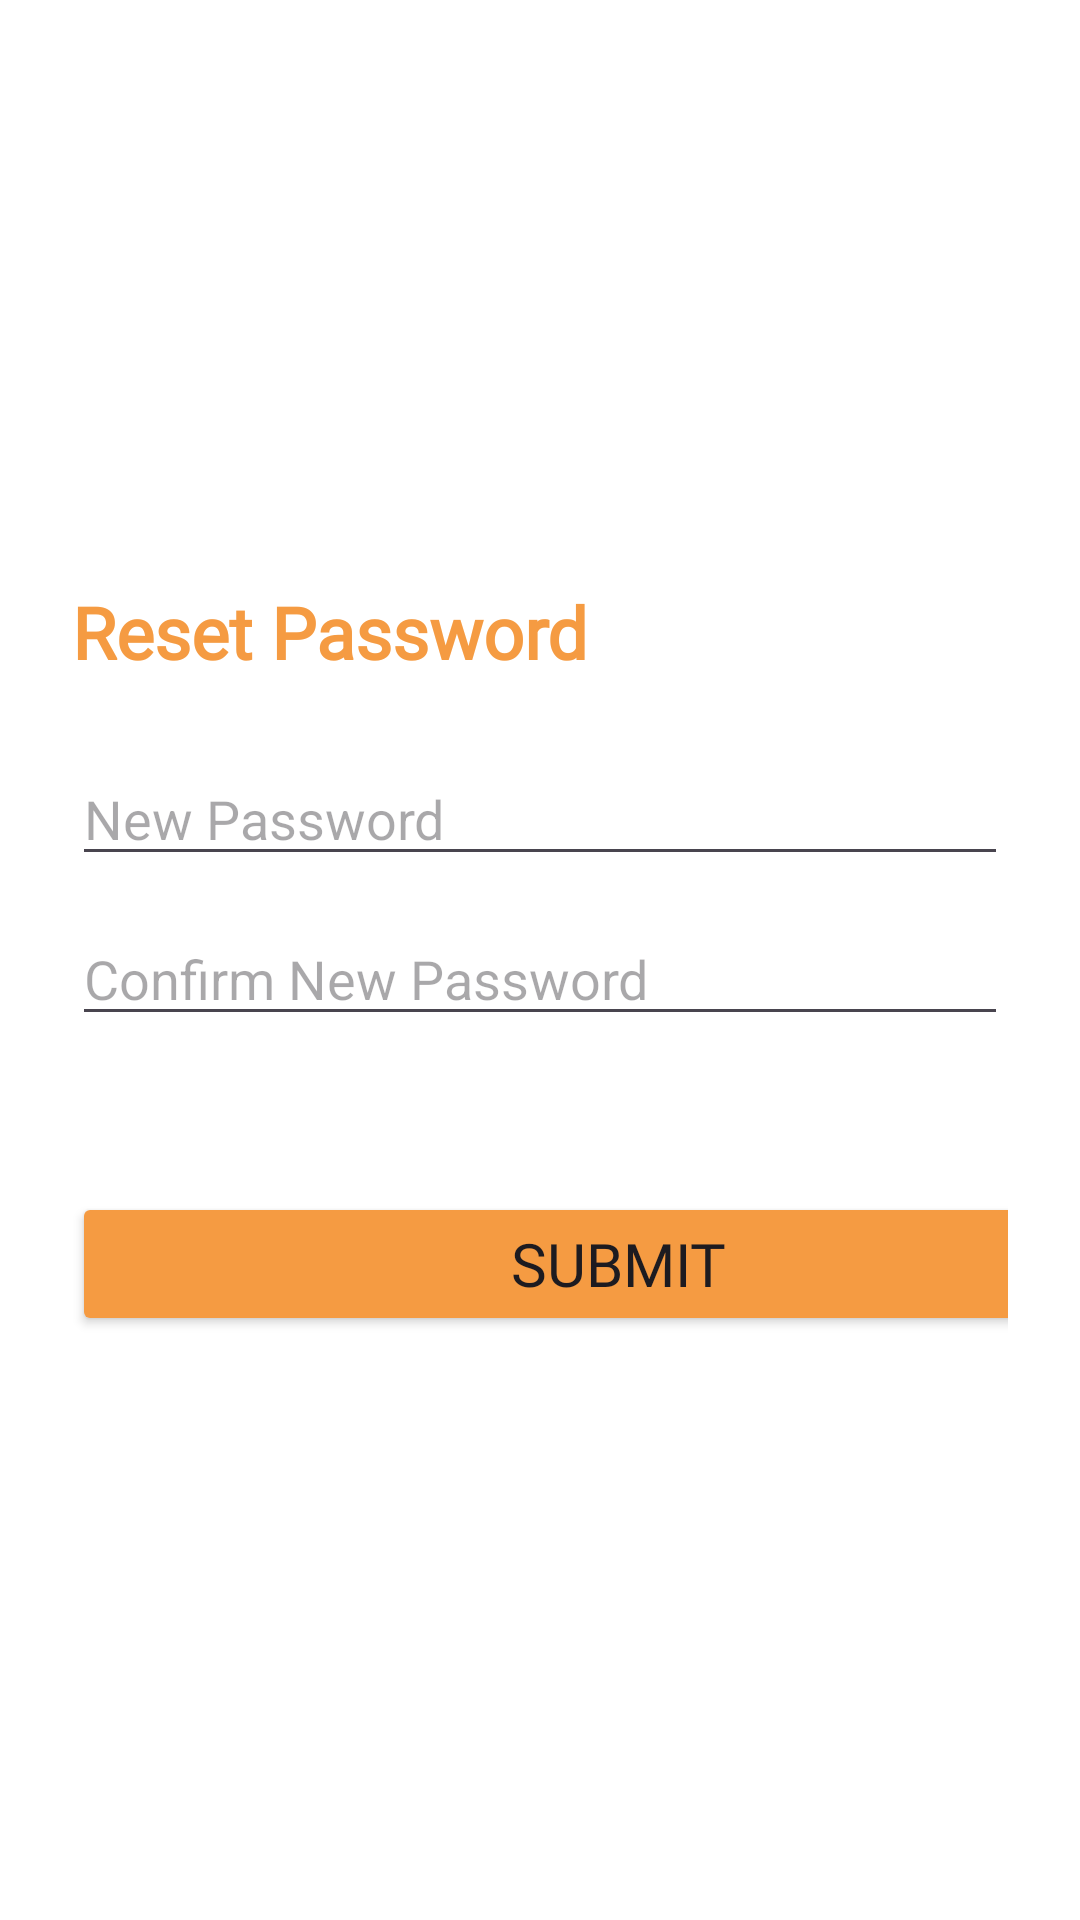

This screen was rendered from an Android layout file. Write that file and the resources it references.
<!-- AndroidManifest.xml: application theme Theme.BuddyAndMe -->
<!-- res/layout/activity_reset_password.xml -->
<?xml version="1.0" encoding="utf-8"?>
<LinearLayout xmlns:android="http://schemas.android.com/apk/res/android"
    android:layout_width="match_parent"
    android:layout_height="match_parent"
    android:orientation="vertical"
    android:background="@color/colorBackground"
    android:padding="24dp"
    android:gravity="center_vertical">

    <TextView
        android:layout_width="wrap_content"
        android:layout_height="wrap_content"
        android:layout_marginBottom="24dp"
        android:fontFamily="@font/gobold_light"
        android:text="@string/reset_title"
        android:textColor="@color/colorText"
        android:textSize="24sp"
        android:textStyle="bold" />

    <EditText
        android:id="@+id/edtNewPassword"
        android:layout_width="match_parent"
        android:layout_height="wrap_content"
        android:hint="@string/hint_new_password"
        android:inputType="textPassword"
        android:textColor="@color/colorText" />

    <EditText
        android:id="@+id/edtConfirmPassword"
        android:layout_width="match_parent"
        android:layout_height="wrap_content"
        android:hint="@string/hint_confirm_password"
        android:inputType="textPassword"
        android:textColor="@color/colorText"
        android:layout_marginTop="12dp" />

    <Button
        android:id="@+id/btnSubmit"
        android:layout_width="364dp"
        android:layout_height="wrap_content"
        android:layout_marginTop="52dp"
        android:backgroundTint="#f59b42"
        android:fontFamily="@font/gobold_light"
        android:text="Submit"
        android:textSize="20sp" />

</LinearLayout>
<!-- resources referenced by this layout -->
<resources>
  <color name="colorBackground">#FFFFFFFF</color>
  <color name="colorText">#f59b42</color>
  <string name="hint_confirm_password">Confirm New Password</string>
  <string name="hint_new_password">New Password</string>
  <string name="reset_title">Reset Password</string>
  <style name="Theme.BuddyAndMe" parent="Base.Theme.BuddyAndMe" />
  <style name="Base.Theme.BuddyAndMe" parent="Theme.Material3.DayNight.NoActionBar">
          
          
      </style>
</resources>
